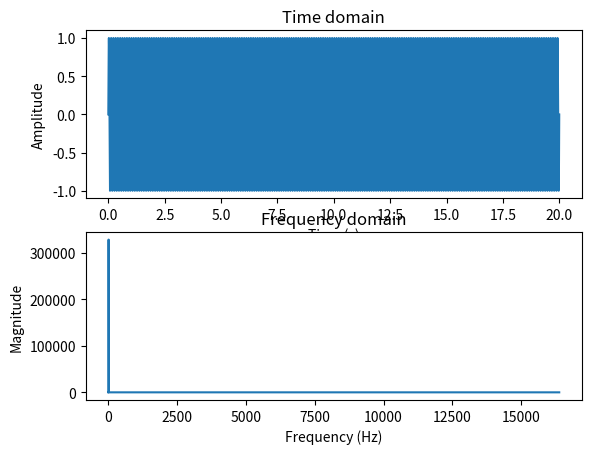

Here is the Python script that generated this plot:
"""This class tests np.fft.rfft() using sinusoidal input"""

import numpy as np
import matplotlib.pyplot as plt

class TestFFT:
    """
    ## Parameters:
    --------------
    fs : |int|
        Sampling frequency.
    T : |float|
        Total time.
    t : |np.ndarray|
        Time array.
    f : |float|
        Frequency of the sinusoidal signal.
    x : |np.ndarray|
        Sinusoidal signal.
    X : |np.ndarray|
        Fourier transform of x.
    freqs : |np.ndarray|
        Frequency
    """
    def __init__(self):
        self.fs = 2**15
        self.T = 20
        self.t = np.arange(0, self.T, 1/self.fs)
        self.f = 10
        self.x = np.sin(2*np.pi*self.f*self.t)
        self.X = np.fft.rfft(self.x)
        self.freqs = np.fft.rfftfreq(len(self.x), 1/self.fs)

    def plot(self):
        plt.figure()
        plt.subplot(2, 1, 1)
        plt.plot(self.t, self.x)
        plt.title('Time domain')
        plt.xlabel('Time (s)')
        plt.ylabel('Amplitude')
        plt.subplot(2, 1, 2)
        plt.plot(self.freqs, np.abs(self.X))
        plt.title('Frequency domain')
        plt.xlabel('Frequency (Hz)')
        plt.ylabel('Magnitude')
        plt.show()
        
    
tester = TestFFT()
TestFFT.plot(tester)